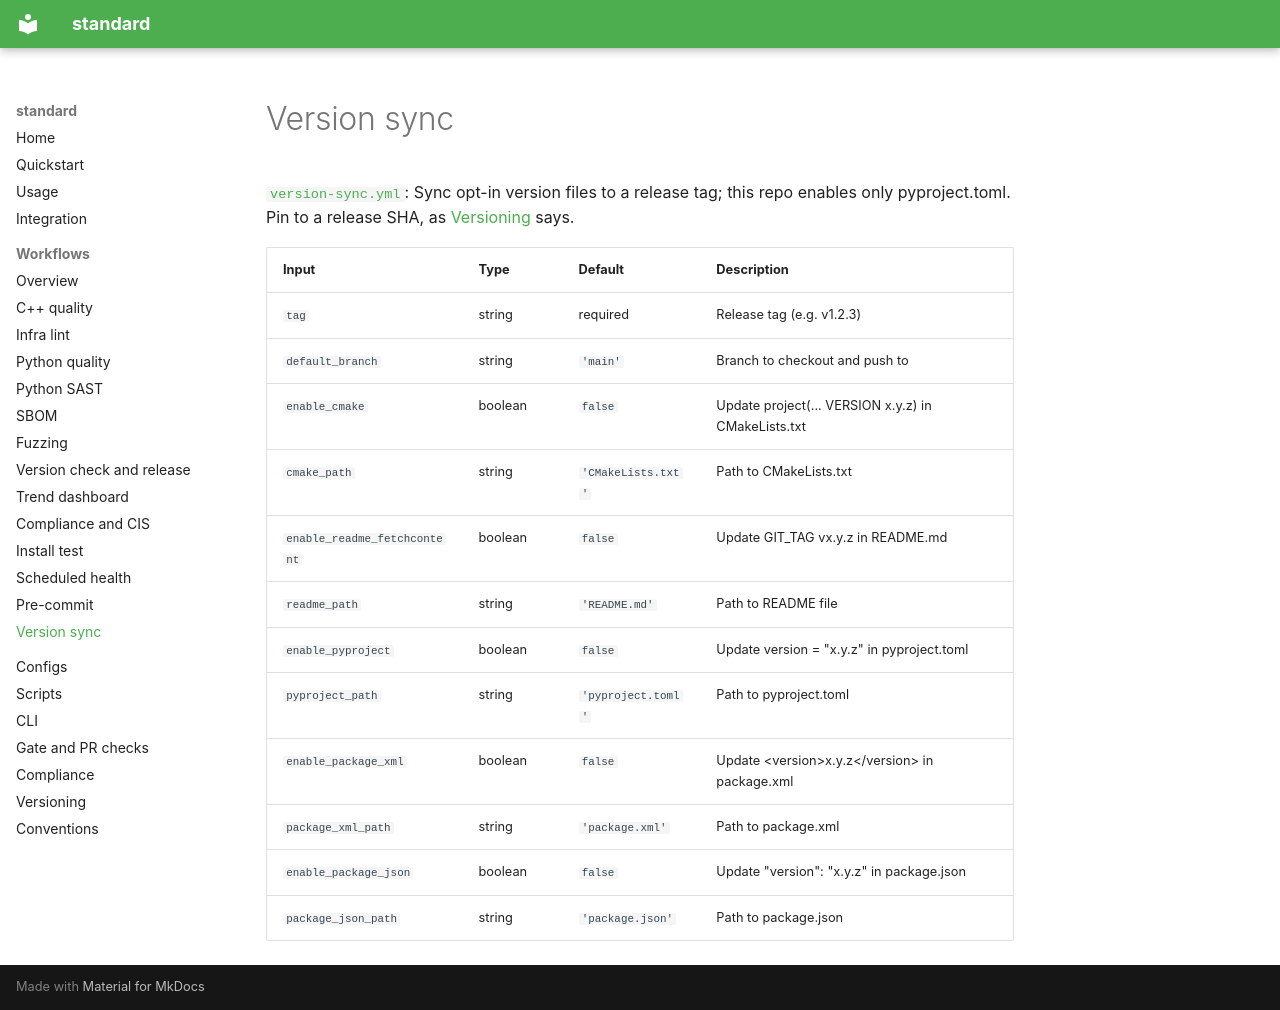

repository: PavelGuzenfeld/standard · page: workflows/version-sync/index.html · generator: mkdocs

# Version sync

[`version-sync.yml`](https://github.com/PavelGuzenfeld/standard/blob/main/.github/workflows/version-sync.yml): Sync opt-in version files to a release tag; this repo enables only pyproject.toml. Pin to a release SHA, as [Versioning](../VERSIONING.md) says.

| Input | Type | Default | Description |
|-------|------|---------|-------------|
| `tag` | string | required | Release tag (e.g. v1.2.3) |
| `default_branch` | string | `'main'` | Branch to checkout and push to |
| `enable_cmake` | boolean | `false` | Update project(... VERSION x.y.z) in CMakeLists.txt |
| `cmake_path` | string | `'CMakeLists.txt'` | Path to CMakeLists.txt |
| `enable_readme_fetchcontent` | boolean | `false` | Update GIT_TAG vx.y.z in README.md |
| `readme_path` | string | `'README.md'` | Path to README file |
| `enable_pyproject` | boolean | `false` | Update version = "x.y.z" in pyproject.toml |
| `pyproject_path` | string | `'pyproject.toml'` | Path to pyproject.toml |
| `enable_package_xml` | boolean | `false` | Update &lt;version&gt;x.y.z&lt;/version&gt; in package.xml |
| `package_xml_path` | string | `'package.xml'` | Path to package.xml |
| `enable_package_json` | boolean | `false` | Update "version": "x.y.z" in package.json |
| `package_json_path` | string | `'package.json'` | Path to package.json |
